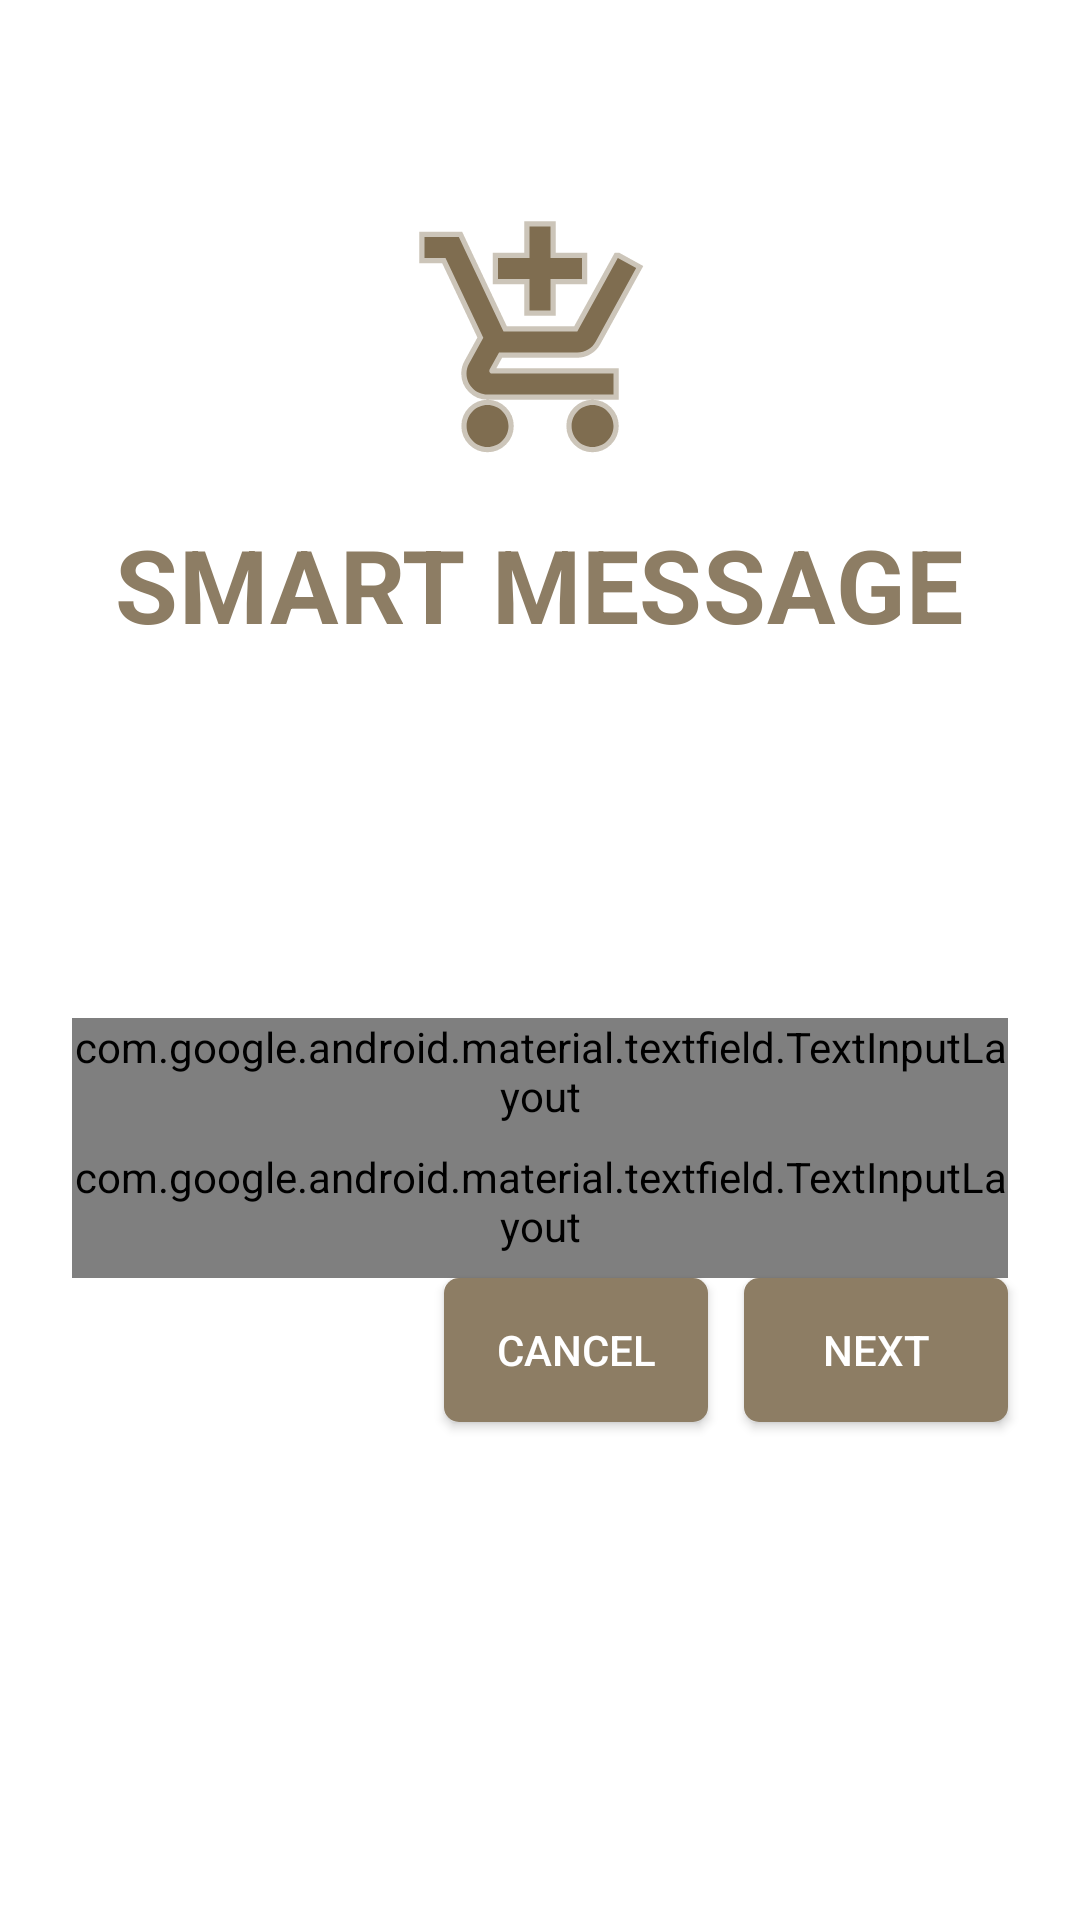

Android layout source for this screen:
<!-- AndroidManifest.xml: activity theme AppTheme.NoActionBar -->
<!-- res/layout/activity_login.xml -->
<?xml version="1.0" encoding="utf-8"?>
<ScrollView xmlns:android="http://schemas.android.com/apk/res/android"
    xmlns:app="http://schemas.android.com/apk/res-auto"
    xmlns:tools="http://schemas.android.com/tools"
    android:layout_width="match_parent"
    android:layout_height="match_parent"
    android:background="@color/white">

    <LinearLayout
        android:layout_width="match_parent"
        android:layout_height="wrap_content"
        android:clipChildren="false"
        android:clipToPadding="false"
        android:orientation="vertical"
        android:padding="24dp"
        android:paddingTop="16dp">

        <ImageView
            android:layout_width="84dp"
            android:layout_height="84dp"
            android:layout_gravity="center_horizontal"
            android:layout_marginTop="48dp"
            android:layout_marginBottom="16dp"
            app:srcCompat="@drawable/add_shopping_cart" />

        <TextView
            android:layout_width="wrap_content"
            android:layout_height="wrap_content"
            android:layout_gravity="center_horizontal"
            android:layout_marginBottom="122dp"
            android:text="@string/app_name"
            android:textColor="@color/colorPrimary"
            android:textAppearance="@style/TextAppearance.Shrine.Title" />

        <android.support.design.widget.TextInputLayout
            style="@style/Widget.Shrine.TextInputLayout"
            android:layout_width="match_parent"
            android:layout_height="wrap_content"
            android:hint="@string/shr_hint_username">

            <android.support.design.widget.TextInputEditText
                android:id="@+id/uname_edit_text"
                android:layout_width="match_parent"
                android:layout_height="wrap_content"
                android:inputType="text"
                android:maxLines="1" />
        </android.support.design.widget.TextInputLayout>

        <android.support.design.widget.TextInputLayout
            android:id="@+id/password_text_input"
            style="@style/Widget.Shrine.TextInputLayout"
            android:layout_width="match_parent"
            android:layout_height="wrap_content"
            android:hint="@string/shr_hint_password"
            app:errorEnabled="true">

            <android.support.design.widget.TextInputEditText
                android:id="@+id/password_edit_text"
                android:layout_width="match_parent"
                android:layout_height="wrap_content"
                android:inputType="textPassword" />
        </android.support.design.widget.TextInputLayout>

        <RelativeLayout
            android:layout_width="match_parent"
            android:layout_height="wrap_content">

            <Button
                android:id="@+id/next_button"
                android:layout_width="wrap_content"
                android:layout_height="wrap_content"
                android:layout_alignParentEnd="true"
                android:layout_alignParentRight="true"
                android:background="@drawable/btn_rounded"
                android:text="@string/shr_button_next"
                android:textColor="@color/white"/>

            <Button
                android:id="@+id/cancel_button"
                android:layout_width="wrap_content"
                android:layout_height="wrap_content"
                android:layout_marginEnd="12dp"
                android:layout_marginRight="12dp"
                android:background="@drawable/btn_rounded"
                android:layout_toStartOf="@id/next_button"
                android:layout_toLeftOf="@id/next_button"
                android:text="@string/shr_button_cancel"
                android:textColor="@color/white"/>

        </RelativeLayout>
    </LinearLayout>
</ScrollView>
<!-- resources referenced by this layout -->
<resources>
  <color name="colorPrimary">#8d7d64</color>
  <color name="white">#FFFFFF</color>
  <!-- drawable add_shopping_cart (drawable) -->
  <vector xmlns:android="http://schemas.android.com/apk/res/android"
          android:width="24dp"
          android:height="24dp"
          android:tint="#7f6d50"
          android:viewportWidth="24.0"
          android:viewportHeight="24.0">
      <path
          android:fillAlpha="1"
          android:fillColor="#8d7d64"
          android:fillType="evenOdd"
          android:strokeWidth="1"
          android:strokeAlpha="0.4"
          android:strokeColor="#7f6d50"
          android:pathData="M11,9h2L13,6h3L16,4h-3L13,1h-2v3L8,4v2h3v3zM7,18c-1.1,0 -1.99,0.9 -1.99,2S5.9,22 7,22s2,-0.9 2,-2 -0.9,-2 -2,-2zM17,18c-1.1,0 -1.99,0.9 -1.99,2s0.89,2 1.99,2 2,-0.9 2,-2 -0.9,-2 -2,-2zM7.17,14.75l0.03,-0.12 0.9,-1.63h7.45c0.75,0 1.41,-0.41 1.75,-1.03l3.86,-7.01L19.42,4h-0.01l-1.1,2 -2.76,5L8.53,11l-0.13,-0.27L6.16,6l-0.95,-2 -0.94,-2L1,2v2h2l3.6,7.59 -1.35,2.45c-0.16,0.28 -0.25,0.61 -0.25,0.96 0,1.1 0.9,2 2,2h12v-2L7.42,15c-0.13,0 -0.25,-0.11 -0.25,-0.25z"/>
  </vector>
  <!-- drawable btn_rounded (drawable) -->
  <?xml version="1.0" encoding="utf-8"?>
  <shape xmlns:android="http://schemas.android.com/apk/res/android"
      android:shape="rectangle" android:padding="3dp">
      <solid android:color="@color/colorPrimary"/>
      <corners
          android:bottomRightRadius="5dp"
          android:bottomLeftRadius="5dp"
          android:topLeftRadius="5dp"
          android:topRightRadius="5dp"/>
  </shape>
  <string name="app_name">Smart Message</string>
  <string name="shr_button_cancel">Cancel</string>
  <string name="shr_button_next">Next</string>
  <string name="shr_hint_password">Password</string>
  <string name="shr_hint_username">Username</string>
  <style name="TextAppearance.Shrine.Title" parent="TextAppearance.MaterialComponents.Headline4">
          <item name="textAllCaps">true</item>
          <item name="android:textStyle">bold</item>
          <item name="android:textColor">?android:attr/textColorPrimary</item>
      </style>
  <style name="Widget.Shrine.TextInputLayout" parent="Widget.MaterialComponents.TextInputLayout.OutlinedBox">
          <item name="hintTextAppearance">@style/TextAppearance.Shrine.TextInputLayout.HintText</item>
          <item name="android:paddingBottom">8dp</item>
      </style>
  <style name="AppTheme.NoActionBar">
          <item name="windowActionBar">false</item>
          <item name="windowNoTitle">true</item>
          <item name="android:windowFullscreen">true</item>
      </style>
  <style name="TextAppearance.Shrine.TextInputLayout.HintText" parent="TextAppearance.MaterialComponents.Subtitle2">
          <item name="android:textColor">?android:attr/textColorPrimary</item>
      </style>
</resources>
